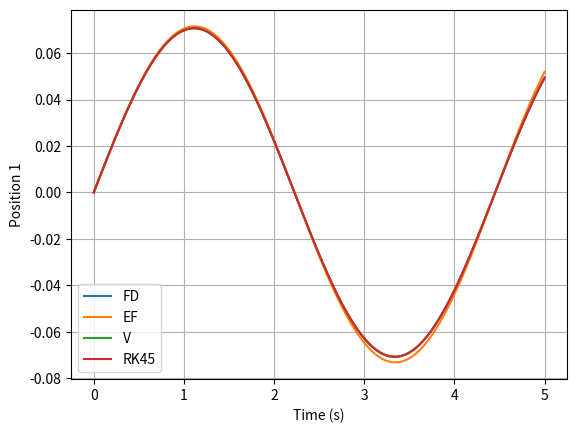
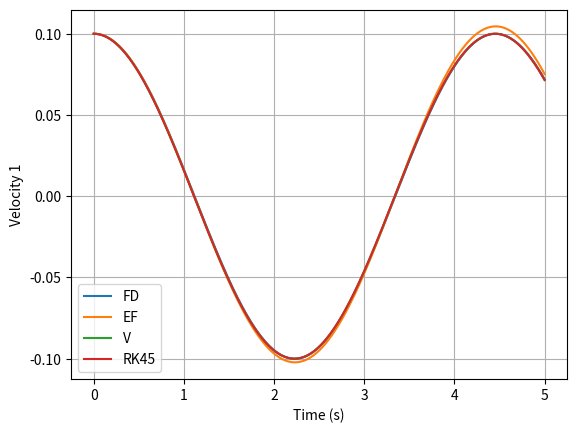
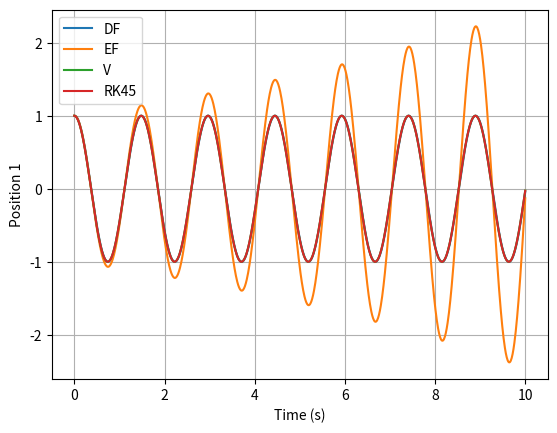
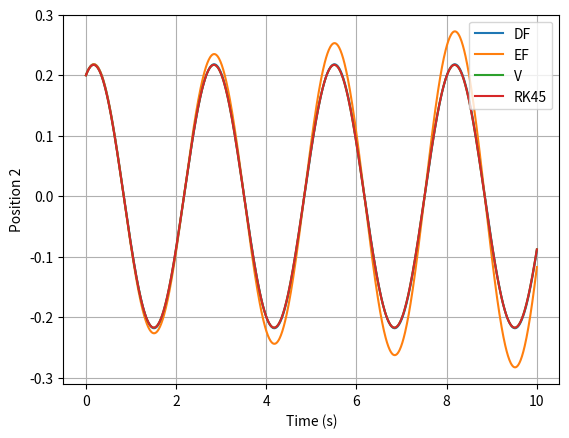
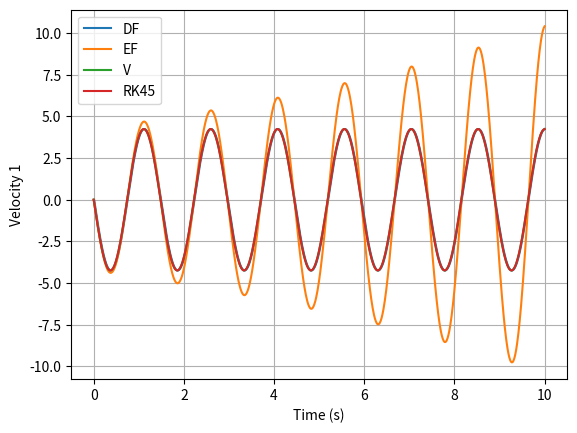
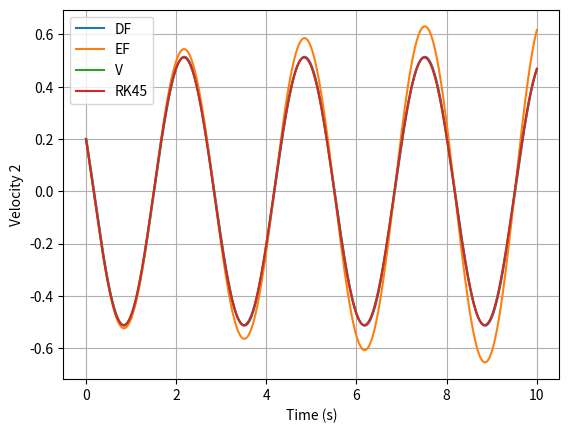

The matplotlib source for these figures, in order:
# -*- coding: utf-8 -*-
"""
RESOLUTION OF THE EULER-LAGRANGE EQUATIONS ONLY WITH THE LAGRANGIAN
    - Main solver
    
[redacted]
"""
import numpy as np


#------------------------------------
# 1. Prerequisites
#------------------------------------


def dParc2(f, r, rind, h=0.001):
    """
    Approximates the derivative of a function using the 3-point formula
    
    df(x) = (f(x+h) - f(x-h))/(2*h)
    
    Parameters
    ----------
    f : FUNCTION, Input of 2n array, scalar output
    r : ARRAY, state which derivative we wish to know, n-dimensional. 
    Can be a matrix nxm if there are m points whose derivatives are needed
    rind : LIST, indexes the n-dimension of f which derivatives we need
    h : FLOAT, optional
        Measures separation between the points used in the approximation.

    Returns
    -------
    dF : ARRAY of the directional derivatives selected with rind

    """
    rd = np.array(len(r)*[r], dtype=float)
    rd1, rd2 = rd.copy().T, rd.copy().T
    rd1[rind, rind] = rd1[rind, rind] + h
    rd2[rind, rind] = rd2[rind, rind] - h
    df =  ((f(rd1) - f(rd2))/(2*h))[rind]
    return  df


def dParc5(f, r, rind, h=0.001):
    """
    Approximates the derivative of a function using the 5-point formula
    
    df(x) = (f(x+2h) -8*f(x+h) + 8*f(x-h) - f(x-2h))/(12*h)
    
    Parameters
    ----------
    f : FUNCTION, Input of 2n array, scalar output
    r : ARRAY, state which derivative we wish to know, n-dimensional. 
    Can be a matrix nxm if there are m points whose derivatives are needed
    rind : LIST, indexes the n-dimension of f which derivatives we need
    h : FLOAT, optional
        Measures separation between the points used in the approximation.

    Returns
    -------
    dF : ARRAY of the directional derivatives selected with rind

    """
    rd = np.array(len(r)*[r], dtype=float)
    rd1, rd2, rd3, rd4 = rd.copy().T, rd.copy().T,rd.copy().T, rd.copy().T
    rd1[rind, rind] = rd1[rind, rind] + 2*h
    rd2[rind, rind] = rd2[rind, rind] + h
    rd3[rind, rind] = rd3[rind, rind] - h
    rd4[rind, rind] = rd4[rind, rind] - 2*h
    return  ((f(rd4) - 8*f(rd3)+8*f(rd2)-f(rd1))/(12*h))[rind]




def ddParc4(f, r,ind1,ind2, h1=0.001,h2=0.001):
    """
    Calulates double mixed partial derivatives using the 3-point formula 
    two times in a row
    
    Parameters
    ----------
    f : FUNCTION, Input of 2n array, scalar output
    r : ARRAY, state which derivative we wish to know, n-dimensional. 
    Can be a matrix nxm if there are m points whose derivatives are needed
    ind1 : LIST, index of the first derivatives
    ind2 : LIST, index of the second derivatives
    h1 : FLOAT, optional
        Measures separation between the points used in the approximation of the
        first derivative.
    h2 : FLOAT, optional
        Measures separation between the points used in the approximation of the
        second derivative.

    Returns
    -------
    derRes : ARRAY matrix size len(ind1)xlen(ind2) with the following order:

    {{d^2f/dU[ind1[0]]dU[ind2[0]], d^2f/dU[ind1[1]]dU[ind2[0]], ... , d^2f/dU[ind1[-1]]dU[ind2[0]]},
     {d^2f/dU[ind1[0]]dU[ind2[1]], d^2f/dU[ind1[1]]dU[ind2[1]], ... , d^2f/dU[ind1[-1]]dU[ind2[1]]}
     .
     .
     .
     {d^2f/dU[ind1[0]]dU[ind2[-1]], d^2f/dU[ind1[1]]dU[ind2[-1]], ... , d^2f/dU[ind1[-1]]dU[ind2[-1]]}}
    
    This arrangement helps us later, in the solvers
    """
    #Create array of the necessary points
    rd = np.array(4*[r], dtype=float)
    #Create results array
    derRes = np.zeros((len(ind1), len(ind2)))
    #Define the amounts each point is going to be displaced in the array
    vh1 = np.array([h1, h1, -h1, -h1])
    vh2 = np.array([h2, -h2, h2, -h2])
    for i in range(len(ind1)):
        for j in range(len(ind2)):
            rc = np.copy(rd)
            rc[:,ind1[i]] = rc[:,ind1[i]]+ vh1
            rc[:,ind2[j]] = rc[:,ind2[j]]+ vh2
            derRes[i, j] = (f(rc[0])-f(rc[1])-f(rc[2])+f(rc[3]))/(4*h1*h2)
    return derRes



def ddParc16(f, r,ind1,ind2, h1=0.001,h2=0.001):
    """
    Calulates double mixed partial derivatives using the 5-point formula 
    two times in a row
    
    Parameters
    ----------
    f : FUNCTION, Input of 2n array, scalar output
    r : ARRAY, state which derivative we wish to know, n-dimensional. 
    Can be a matrix nxm if there are m points whose derivatives are needed
    ind1 : LIST, index of the first derivatives
    ind2 : LIST, index of the second derivatives
    h1 : FLOAT, optional
        Measures separation between the points used in the approximation of the
        first derivative.
    h2 : FLOAT, optional
        Measures separation between the points used in the approximation of the
        second derivative.

    Returns
    -------
    derRes : ARRAY matrix size len(ind1)xlen(ind2) with the following order:

    {{d^2f/dU[ind1[0]]dU[ind2[0]], d^2f/dU[ind1[1]]dU[ind2[0]], ... , d^2f/dU[ind1[-1]]dU[ind2[0]]},
     {d^2f/dU[ind1[0]]dU[ind2[1]], d^2f/dU[ind1[1]]dU[ind2[1]], ... , d^2f/dU[ind1[-1]]dU[ind2[1]]}
     .
     .
     .
     {d^2f/dU[ind1[0]]dU[ind2[-1]], d^2f/dU[ind1[1]]dU[ind2[-1]], ... , d^2f/dU[ind1[-1]]dU[ind2[-1]]}}
    
    More precise approximation, but almost no difference is noticed between this 
    one and the first
    """
    #Create array of the necessary points
    rd = np.array(16*[r], dtype=float)
    #Create results array
    derRes = np.zeros((len(ind1), len(ind2)))
    #Define the amounts each point is going to be displaced in the array
    vh1 = np.kron(np.array([2*h1, h1, -h1, -2*h1]), np.ones(4))
    vh2 = np.kron(np.ones(4),np.array([2*h2, h2, -h2, -2*h2]))
    for i in range(len(ind1)):
        for j in range(len(ind2)):
            rc = np.copy(rd)
            rc[:,ind1[i]] = rc[:,ind1[i]]+ vh1
            rc[:,ind2[j]] = rc[:,ind2[j]]+ vh2
            derRes[i, j] = (f(rc[0]) - 8*f(rc[1]) + 8*f(rc[2]) - f(rc[3]) - 8*f(rc[4]) 
                            + 64*f(rc[5])-64*f(rc[6])+8*f(rc[7])+8*f(rc[8])-64*f(rc[9])
                            +64*f(rc[10])-8*f(rc[11])-f(rc[12])+8*f(rc[13])-8*f(rc[14])
                            +f(rc[15]))/(144*h1*h2)
            
    return derRes

#------------------------------------
# 2. First attempt
#------------------------------------

def elFD(L, ndim, U0, nt, dt, h=0.001,Q=lambda r: 0, dParc = dParc2, ddParc = ddParc4):
    """
    First approximation of the method. Tries to solve the finite-differences
    approximation of the system directly.

    Parameters
    ----------
    L : FUNCTION. (2n array to scalar) Lagrangian of the system
    
    ndim : INT. Dimension/Degrees of freedom of the system
    
    U0 : ARRAY. Contains initial conditions in the following format:
        array([x01, x02, ..., x0n, vx01, vx02, ..., vx0n])
        
    nt : INT. Total time steps
    
    dt : FLOAT. Size of time step
    
    h : FLOAT. Separation between points in which the derivative is calculated
    
    Q : FUNCTION (2n to scalar). Models external influences in the lagrangian
    
    dParc : FUNCTION. Gives an approximation of the first derivative of a function
    in the format we are looking for
    
    ddParc : FUNCTION. Gives an approximation of the second partial derivative 
    of a function in the format we are looking for

    Returns
    -------
    t : ARRAY. Time steps of the process
    U : ARRAY size 2n x nt. Each row is the time evolution of the selected coord.
    array([[x01, x11, x21, ..., xnt1],
           [x02, x12, x22, ..., xnt2],
           ...
           [x0n, x1n, x2n, ..., xntn],
           [vx01, vx11, vx21, ..., vxnt1],
           ...
           [vx0n, vx1n, vx2n, ..., vxntn]])
    """
    t = np.linspace(0, nt*dt, nt)
    U = np.zeros((2*ndim, nt))
    # We create the first step using the velocity given in U0
    U1 = np.zeros(2*ndim)
    U1[:ndim] = U0[:ndim] + U0[ndim:]*dt
    U1[ndim:] = U0[ndim:]
    #We intoduce the step in the solutions array
    U[:,0] = U0
    U[:,1] = U1
    #The solver fails if ndim = 1, so we differentiate
    if ndim == 1:
        #Time loop
        for i in range(2, nt):
            # We calculate the derivatives
            d2Lposvel = ddParc(L, U[:,i-1], np.arange(ndim, 2*ndim), np.arange(ndim), h, h)
            d2Lvelvel = ddParc(L, U[:,i-1], np.arange(ndim, 2*ndim), np.arange(ndim, 2*ndim), h, h)
            dLx = dParc(L, U[:,i-1], np.arange(ndim),h)
            # Get the scalars of the system
            A = dt*d2Lposvel + d2Lvelvel
            b1 = dt**2*dLx + np.sum((d2Lposvel*dt + 2*d2Lvelvel)*U[:ndim,i-1], axis=1) - np.sum(d2Lvelvel*U[:ndim,i-2], axis=1) - Q(U[:,i-1])
            # solve the system
            U[:ndim, i] = b1/A
            U[ndim:, i] = (U[:ndim, i] - U[:ndim, i-1])/dt
        return t, U
    else:
        #Time loop
        for i in range(2, nt):
            # We calculate the derivatives
            d2Lposvel = ddParc(L, U[:,i-1], np.arange(ndim, 2*ndim), np.arange(ndim), h, h)
            d2Lvelvel = ddParc(L, U[:,i-1], np.arange(ndim, 2*ndim), np.arange(ndim, 2*ndim), h, h)
            dLx = dParc(L, U[:,i-1], np.arange(ndim),h)
            
            # Get the matrix of the system
            A = dt*d2Lposvel + d2Lvelvel
            b1 = dt**2*dLx + np.sum((d2Lposvel*dt + 2*d2Lvelvel)*U[:ndim,i-1], axis=1) - np.sum(d2Lvelvel*U[:ndim,i-2], axis=1) - Q(U[:,i-1])
            
            #Solve the matrix
            U[:ndim, i] = np.linalg.solve(A, b1)
            U[ndim:, i] = (U[:ndim, i] - U[:ndim, i-1])/dt
        return t, U


#------------------------------------
# 3. Second attempt
#------------------------------------


def elV(L, ndim, U0, nt, dt,h=0.001 ,Q=lambda r: 0, dParc = dParc2, ddParc = ddParc4):
    """
    We calculate the acceleration vector of the particle solving an approximate
    equation system, and then, we apply Verlet method.
    
    Parameters
    ----------
    L : FUNCTION. (2n array to scalar) Lagrangian of the system
    
    ndim : INT. Dimension/Degrees of freedom of the system
    
    U0 : ARRAY. Contains initial conditions in the following format:
        array([x01, x02, ..., x0n, vx01, vx02, ..., vx0n])
        
    nt : INT. Total time steps
    
    dt : FLOAT. Size of time step
    
    h : FLOAT. Separation between points in which the derivative is calculated
    
    Q : FUNCTION (2n to scalar). Models external influences in the lagrangian
    
    dParc : FUNCTION. Gives an approximation of the first derivative of a function
    in the format we are looking for
    
    ddParc : FUNCTION. Gives an approximation of the second partial derivative 
    of a function in the format we are looking for

    Returns
    -------
    t : ARRAY. Time steps of the process
    U : ARRAY size 2n x nt. Each row is the time evolution of the selected coord.
    array([[x01, x11, x21, ..., xnt1],
           [x02, x12, x22, ..., xnt2],
           ...
           [x0n, x1n, x2n, ..., xntn],
           [vx01, vx11, vx21, ..., vxnt1],
           ...
           [vx0n, vx1n, vx2n, ..., vxntn]])
    """
    #We initialize all the arrays
    t = np.linspace(0, nt*dt, nt)
    X = np.zeros((ndim, nt))
    V = np.zeros((ndim, nt*2))

    # Initial conditions are introduced in the new arrays
    X[:,0] = U0[:ndim]
    V[:,0] = U0[ndim:]
    
   #We define the way we get the acceleration
   #There is no system if ndim = 1, so we must distinguish
    if ndim != 1:
        def F(L, x, v, ndim):
            # Prepare the input of L
            r = np.concatenate([x, v])
            # Calculate all the derivatives needed and construct the matrix sys
            dLx = dParc(L, r, np.arange(ndim))
            dL2vv = ddParc(L, r, np.arange(ndim, 2*ndim), np.arange(ndim, 2*ndim))
            dL2xv = ddParc(L, r, np.arange(ndim, 2*ndim),np.arange(ndim))
            b = dLx - np.sum(dL2xv*v, axis=1) - Q(r)
            #Solve the system
            return np.linalg.solve(dL2vv, b)
    else:
        # Same method, but 1D (solving a system is not needed)
        def F(L, x, v, ndim):
            r = np.array([x[0], v[0]])
            dLx = dParc(L, r, [0])
            dL2vv = ddParc(L, r, [1], [1])[0]
            dL2xv = ddParc(L, r, [0], [1])[0]
            return ((dLx - dL2xv*v - Q(r))/(dL2vv)).reshape(1)
    
    # We apply Verlet
    V[:,1] = V[:,0] + 0.5*dt*F(L, X[:,0], V[:,0], ndim)
    for i in range(2, 2*nt, 2):
        X[:,i//2] = X[:,i//2 - 1] + dt*V[:,i-1] 
        k = dt*F(L, X[:,i//2], V[:,i-1], ndim)
        V[:,i] = V[:,i-1] + 0.5*k
        V[:,i+1] = V[:,i-1] + k
    #We return only the points of the velocity that coincide with the ones in
    #position
    return t, np.concatenate([X, V[:,::2]])



def elRK45(L, ndim, U0, nt, dt,h=0.001 ,Q=lambda r: 0, dParc = dParc2, ddParc = ddParc4):
    """
    We calculate the acceleration vector of the particle solving an approximate
    equation system, and then, we apply Runge-Kutta 45 method.
    
    Parameters
    ----------
    L : FUNCTION. (2n array to scalar) Lagrangian of the system
    
    ndim : INT. Dimension/Degrees of freedom of the system
    
    U0 : ARRAY. Contains initial conditions in the following format:
        array([x01, x02, ..., x0n, vx01, vx02, ..., vx0n])
        
    nt : INT. Total time steps
    
    dt : FLOAT. Size of time step
    
    h : FLOAT. Separation between points in which the derivative is calculated
    
    Q : FUNCTION (2n to scalar). Models external influences in the lagrangian
    
    dParc : FUNCTION. Gives an approximation of the first derivative of a function
    in the format we are looking for
    
    ddParc : FUNCTION. Gives an approximation of the second partial derivative 
    of a function in the format we are looking for

    Returns
    -------
    t : ARRAY. Time steps of the process
    U : ARRAY size 2n x nt. Each row is the time evolution of the selected coord.
    array([[x01, x11, x21, ..., xnt1],
           [x02, x12, x22, ..., xnt2],
           ...
           [x0n, x1n, x2n, ..., xntn],
           [vx01, vx11, vx21, ..., vxnt1],
           ...
           [vx0n, vx1n, vx2n, ..., vxntn]])
    """
    #We initialize all the arrays
    t = np.linspace(0, nt*dt, nt)
    X = np.zeros((ndim, nt))
    V = np.zeros((ndim, nt))

    # Initial conditions are introduced in the new arrays
    X[:,0] = U0[:ndim]
    V[:,0] = U0[ndim:]
    
   #We define the way we get the acceleration
   #There is no system if ndim = 1, so we must distinguish
    if ndim != 1:
        def F(L, x, v, ndim):
            # Prepare the input of L
            r = np.concatenate([x, v])
            # Calculate all the derivatives needed and construct the matrix sys
            dLx = dParc(L, r, np.arange(ndim))
            dL2vv = ddParc(L, r, np.arange(ndim, 2*ndim), np.arange(ndim, 2*ndim))
            dL2xv = ddParc(L, r, np.arange(ndim, 2*ndim),np.arange(ndim))
            b = dLx - np.sum(dL2xv*v, axis=1) - Q(r)
            #Solve the system
            return np.linalg.solve(dL2vv, b)
    else:
        # Same method, but 1D (solving a system is not needed)
        def F(L, x, v, ndim):
            r = np.array([x[0], v[0]])
            dLx = dParc(L, r, [0])
            dL2vv = ddParc(L, r, [1], [1])[0]
            dL2xv = ddParc(L, r, [0], [1])[0]
            return ((dLx - dL2xv*v - Q(r))/(dL2vv)).reshape(1)
        
    #We apply RK45
    for i in range(1, nt):
        k1 = dt*V[:,i-1]
        l1 = dt*F(L, X[:,i-1], V[:,i-1], ndim)
        k2 = dt*(V[:,i-1] + 0.5*l1)
        l2 = dt*(F(L, X[:,i-1] + 0.5*k1, V[:,i-1] + 0.5*l1, ndim))
        k3 = dt*(V[:,i-1] + 0.5*l2)
        l3 = dt*(F(L, X[:,i-1] + 0.5*k2, V[:,i-1] + 0.5*l2, ndim))
        k4 = dt*(V[:,i-1] + l3)
        l4 = dt*(F(L, X[:,i-1] + k3, V[:,i-1] + 0.5*l3, ndim))
        X[:,i] = X[:,i-1] + 1/6*(k1 + 2*k2 + 2*k3 + k4)
        V[:,i] = V[:,i-1] + 1/6*(l1 + 2*l2 + 2*l3 + l4)
    return t, np.concatenate([X, V])



def elEF(L, ndim, U0, nt, dt,h=0.001,Q=lambda r: 0, dParc = dParc2, ddParc = ddParc4):
    """
    We calculate the acceleration vector of the particle solving an approximate
    equation system, and then, we apply the Euler-Forwards method.
    
    Parameters
    ----------
    L : FUNCTION. (2n array to scalar) Lagrangian of the system
    
    ndim : INT. Dimension/Degrees of freedom of the system
    
    U0 : ARRAY. Contains initial conditions in the following format:
        array([x01, x02, ..., x0n, vx01, vx02, ..., vx0n])
        
    nt : INT. Total time steps
    
    dt : FLOAT. Size of time step
    
    h : FLOAT. Separation between points in which the derivative is calculated
    
    Q : FUNCTION (2n to scalar). Models external influences in the lagrangian
    
    dParc : FUNCTION. Gives an approximation of the first derivative of a function
    in the format we are looking for
    
    ddParc : FUNCTION. Gives an approximation of the second partial derivative 
    of a function in the format we are looking for

    Returns
    -------
    t : ARRAY. Time steps of the process
    U : ARRAY size 2n x nt. Each row is the time evolution of the selected coord.
    array([[x01, x11, x21, ..., xnt1],
           [x02, x12, x22, ..., xnt2],
           ...
           [x0n, x1n, x2n, ..., xntn],
           [vx01, vx11, vx21, ..., vxnt1],
           ...
           [vx0n, vx1n, vx2n, ..., vxntn]])
    """
    #We initialize all the arrays
    t = np.linspace(0, nt*dt, nt)
    X = np.zeros((ndim, nt))
    V = np.zeros((ndim, nt))

    # Initial conditions are introduced in the new arrays
    X[:,0] = U0[:ndim]
    V[:,0] = U0[ndim:]
    
    #We define the way we get the acceleration
    #There is no system if ndim = 1, so we must distinguish
    if ndim != 1:
        def F(L, x, v, ndim):
            # Prepare the input of L
            r = np.concatenate([x, v])
            # Calculate all the derivatives needed and construct the matrix sys
            dLx = dParc(L, r, np.arange(ndim))
            dL2vv = ddParc(L, r, np.arange(ndim, 2*ndim), np.arange(ndim, 2*ndim))
            dL2xv = ddParc(L, r, np.arange(ndim, 2*ndim),np.arange(ndim))
            b = dLx - np.sum(dL2xv*v, axis=1) - Q(r)
            #Solve the system
            return np.linalg.solve(dL2vv, b)
    else:
        # Same method, but 1D (solving a system is not needed)
        def F(L, x, v, ndim):
            r = np.array([x[0], v[0]])
            dLx = dParc(L, r, [0])
            dL2vv = ddParc(L, r, [1], [1])[0]
            dL2xv = ddParc(L, r, [0], [1])[0]
            return ((dLx - dL2xv*v - Q(r))/(dL2vv)).reshape(1)
        
    # We apply EF
    for i in range(1, nt):
        V[:,i] = V[:,i-1] + dt*F(L, X[:,i-1], V[:,i-1], ndim)
        X[:,i] = X[:,i-1] + dt*V[:,i-1]
    return t, np.concatenate([X, V])


#------------------------------------
# 4. Full solver function
#------------------------------------
def elSolver(L, ndim, U0, nt, dt,h=0.001 ,Q=lambda r: 0, met="RK45", dParc = dParc2, ddParc = ddParc4):
    """
    Solves the E-L equations numerically using the lagrangian. 
    
    Parameters
    ----------
    L : FUNCTION. (2n array to scalar) Lagrangian of the system
    
    ndim : INT. Dimension/Degrees of freedom of the system
    
    U0 : ARRAY. Contains initial conditions in the following format:
        array([x01, x02, ..., x0n, vx01, vx02, ..., vx0n])
        
    nt : INT. Total time steps
    
    dt : FLOAT. Size of time step
    
    h : FLOAT. Separation between points in which the derivative is calculated
    
    Q : FUNCTION (2n to scalar). Models external influences in the lagrangian
    
    met : STRING. Selects the method used.
        - "FD"  : Finite Differences
        - "EF"  : Euler-Forwards
        - "V"   : Verlet
        - "RK45":  Runge-Kutta 45 (default)
    
    dParc : FUNCTION. Gives an approximation of the first derivative of a function
    in the format we are looking for
    
    ddParc : FUNCTION. Gives an approximation of the second partial derivative 
    of a function in the format we are looking for

    Returns
    -------
    t : ARRAY. Time steps of the process
    U : ARRAY size 2n x nt. Each row is the time evolution of the selected coord.
    array([[x01, x11, x21, ..., xnt1],
           [x02, x12, x22, ..., xnt2],
           ...
           [x0n, x1n, x2n, ..., xntn],
           [vx01, vx11, vx21, ..., vxnt1],
           ...
           [vx0n, vx1n, vx2n, ..., vxntn]])

    """  

    if met == "FD":
        return elFD(L, ndim, U0, nt, dt,h ,Q, dParc, ddParc)
    elif met == "EF":
        return elEF(L, ndim, U0, nt, dt,h ,Q, dParc, ddParc)
    elif met == "V":
        return elV(L, ndim, U0, nt, dt,h ,Q, dParc, ddParc)
    elif met == "RK45":
        return elRK45(L, ndim, U0, nt, dt,h ,Q, dParc, ddParc)
    else:
        print("Error: No se reconoce el método!")
        


#------------------------------------
# 5. Small testing of the solver
#------------------------------------
if __name__ == "__main__":
    #We define some very simple lagrangians to test the code
    import matplotlib.pyplot as plt
    k = 1
    m1 = 1
    def Loscarm(r):
        """
        1D Harmonic oscilator
        ---------
        CONSTANTS
        ---------
            -m1 : Mass
            -k  : Oscilator constant
        """
        x, vx = r
        return 0.5*m1*vx**2 -k*x**2 
    k1 = 1
    m1 = 1
    k2 = 1.5
    m2 = 5

    def Loscarm2(r):
        """
        2D Harmonic oscilator (two different oscillators)
           ---------
           CONSTANTS
           ---------
               -m1 : Mass 1
               -m2 : Mass 2
               -k1  : Oscilator constant 1
               -k2 : Oscilator constant 2
        """
        x, y, vx, vy = r
        return 0.5*(m1*vx**2+m2*vy**2) -k2*y**2 -k1*x**2


    
    def plotU(t, lU, llab, ind, ndim):
        """
       We generate a plot to see all different solutions form all the axis
        """
        fig, ax = plt.subplots(dpi=200)
        ax.grid()
        for i in range(len(lU)):
            ax.plot(t, lU[i][ind], label=llab[i])
        ax.legend()
        ax.set_xlabel("Time (s)")
        if ind >= ndim:
            ax.set_ylabel("Velocity "+str(ind-ndim+1))
        else:
            ax.set_ylabel("Position "+str(ind+1))
        return fig, ax
        
    ###########################################################################
    #Probamos para algunos osciladores armónicos
    ###########################################################################
    #%% 1D
    m1, k = 1, 1
    L = Loscarm
    ndim = 1
    dt = 0.01
    nt = 500
    h = 1e-3
    U0 = np.array([0.0, 0.1])
    t, UDF = elSolver(L, ndim, U0, nt, dt,h, met="FD")
    t, UEF = elSolver(L, ndim, U0, nt, dt,h, met="EF")
    t, UV = elSolver(L, ndim, U0, nt, dt,h, met="V")
    t, URK45 = elSolver(L, ndim, U0, nt, dt,h, met="RK45")
    # We make a list with the solutions
    lU = [UDF, UEF, UV, URK45]
    llab = ["FD", "EF", "V", "RK45"]
    # Plot positions
    plotU(t, lU, llab, 0, ndim)
    # Plot velocities
    plotU(t, lU, llab, 1, ndim)
    
    
    #%% 2D  
    L = Loscarm2
    m1, m2 = 1, 1.8 
    k1, k2 = 9, 5
    ndim = 2
    dt = 0.01
    nt = 1000
    U0 = np.array([1.0, 0.2, 0.0, 0.2])
    h = 1e-3
    t, UDF = elSolver(L, ndim, U0, nt, dt,h, met="FD")
    t, UEF = elSolver(L, ndim, U0, nt, dt,h, met="EF")
    t, UV = elSolver(L, ndim, U0, nt, dt,h, met="V")
    t, URK45 = elSolver(L, ndim, U0, nt, dt,h, met="RK45")
    # We make a list with the solutions
    lU = [UDF, UEF, UV, URK45]
    llab = ["DF", "EF", "V", "RK45"]
    # Plot positions
    plotU(t, lU, llab, 0, ndim)
    plotU(t, lU, llab, 1, ndim)
    # Plot velocities
    plotU(t, lU, llab, 2, ndim)
    plotU(t, lU, llab, 3, ndim)
   


